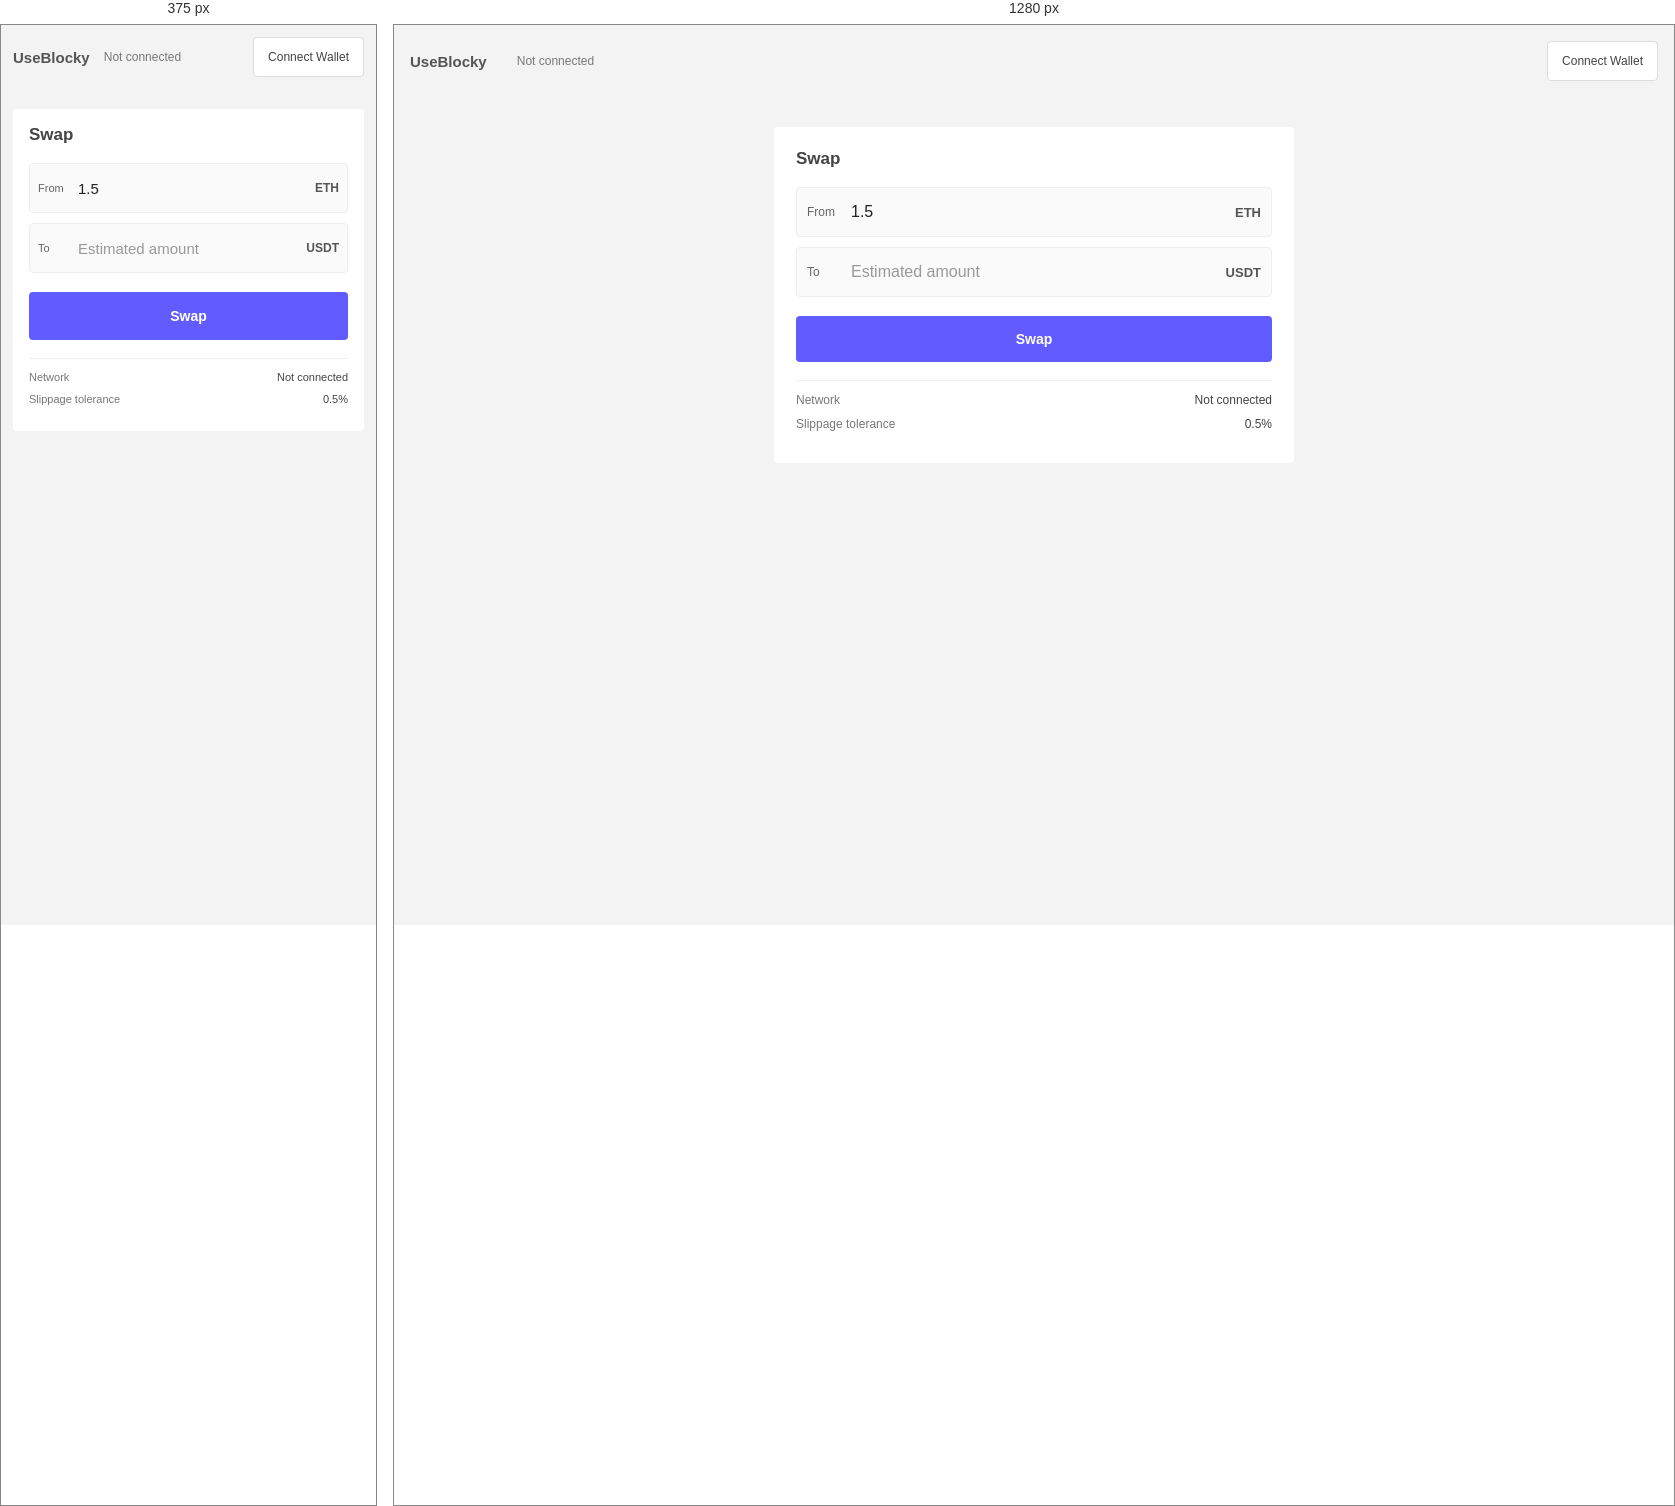
Rendered at 375 px and 1280 px, left to right.

<!-- file: index.html -->

<!DOCTYPE html>
<html lang="en">
<head>
    <meta charset="UTF-8">
    <meta name="viewport" content="width=device-width, initial-scale=1.0">
    <title>UseBlocky - Swap</title>
    <link rel="stylesheet" href="styles.css">
    <script src="script.js" defer></script>
</head>
<body>

<header class="top">
    <div class="brand">
        <span class="logo">UseBlocky</span>
        <span class="net" id="networkName">Not connected</span>
    </div>
    <button class="conn" id="connectButton">Connect Wallet</button>
</header>

<main class="card">
    <h2>Swap</h2>

    <div class="row">
        <label for="fromAmount">From</label>
        <input type="number" id="fromAmount"
               value="1.5" min="0" step="any"
               placeholder="0.00" inputmode="decimal"
               aria-label="Amount of ETH to swap"
               aria-describedby="fromError">
        <span class="tok">ETH</span>
    </div>

    <p class="field-error" id="fromError"></p>

    <div class="row r2">
        <label for="toAmount">To</label>
        <input type="text" id="toAmount"
               placeholder="Estimated amount"
               aria-label="Estimated USDT received"
               readonly>
        <span class="tok">USDT</span>
    </div>

    <button class="go" id="swapButton">Swap</button>

    <div class="status" id="statusMessage"
         role="status" aria-live="polite" hidden>
        <strong id="statusTitle"></strong>
        <p id="statusText"></p>
    </div>

    <div class="network-info">
        <div class="network-row">
            <span>Network</span>
            <strong id="networkDetail">Not connected</strong>
        </div>

        <div class="network-row">
            <span>Slippage tolerance</span>
            <strong>0.5%</strong>
        </div>
    </div>
</main>

</body>
</html>


/* @media block from styles.css */
@media screen and (max-width: 480px) {

    .top {
        padding: 12px;
    }

    .brand {
        gap: 14px;
    }

    .card {
        width: 100%;
        max-width: calc(100% - 24px);
        margin: 20px auto;
        padding: 16px;
    }

    .row {
        min-height: 50px;
        padding: 10px 8px;
    }

    label {
        width: 38px;
        font-size: 11px;
    }

    input {
        font-size: 15px;
    }

    .tok {
        font-size: 12px;
    }

    .go {
        min-height: 48px;
    }

    .conn {
        min-height: 40px;
    }

    .network-row {
        font-size: 11px;
    }
}